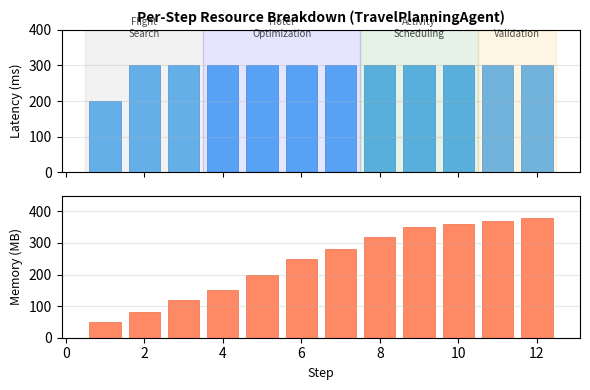

This figure's Python source:
import matplotlib
matplotlib.use('Agg')
import matplotlib.pyplot as plt
import numpy as np

fig, (ax1, ax2) = plt.subplots(2, 1, figsize=(6, 4), sharex=True)

steps = np.arange(1, 13)
latency = [200, 300, 300, 300, 300, 300, 300, 300, 300, 300, 300, 300]
memory = [50, 80, 120, 150, 200, 250, 280, 320, 350, 360, 370, 380]

ax1.bar(steps, latency, color='#2196F3', alpha=0.7, edgecolor='#1976D2', linewidth=0.5)
ax1.set_ylabel('Latency (ms)', fontsize=9)
ax1.set_title('Per-Step Resource Breakdown (TravelPlanningAgent)', fontsize=10, fontweight='bold')
ax1.grid(True, alpha=0.3, axis='y')
ax1.set_ylim(0, 400)

ax2.bar(steps, memory, color='#FF5722', alpha=0.7, edgecolor='#E64A19', linewidth=0.5)
ax2.set_xlabel('Step', fontsize=9)
ax2.set_ylabel('Memory (MB)', fontsize=9)
ax2.grid(True, alpha=0.3, axis='y')
ax2.set_ylim(0, 450)

# Add phase annotations
ax1.axvspan(0.5, 3.5, alpha=0.1, color='gray')
ax1.axvspan(3.5, 7.5, alpha=0.1, color='blue')
ax1.axvspan(7.5, 10.5, alpha=0.1, color='green')
ax1.axvspan(10.5, 12.5, alpha=0.1, color='orange')

ax1.text(2, 380, 'Flight\nSearch', ha='center', fontsize=7, alpha=0.7)
ax1.text(5.5, 380, 'Hotel\nOptimization', ha='center', fontsize=7, alpha=0.7)
ax1.text(9, 380, 'Activity\nScheduling', ha='center', fontsize=7, alpha=0.7)
ax1.text(11.5, 380, 'Validation', ha='center', fontsize=7, alpha=0.7)

plt.tight_layout()
plt.savefig('step_breakdown.pdf', dpi=300, bbox_inches='tight')
print("step_breakdown.pdf created")
